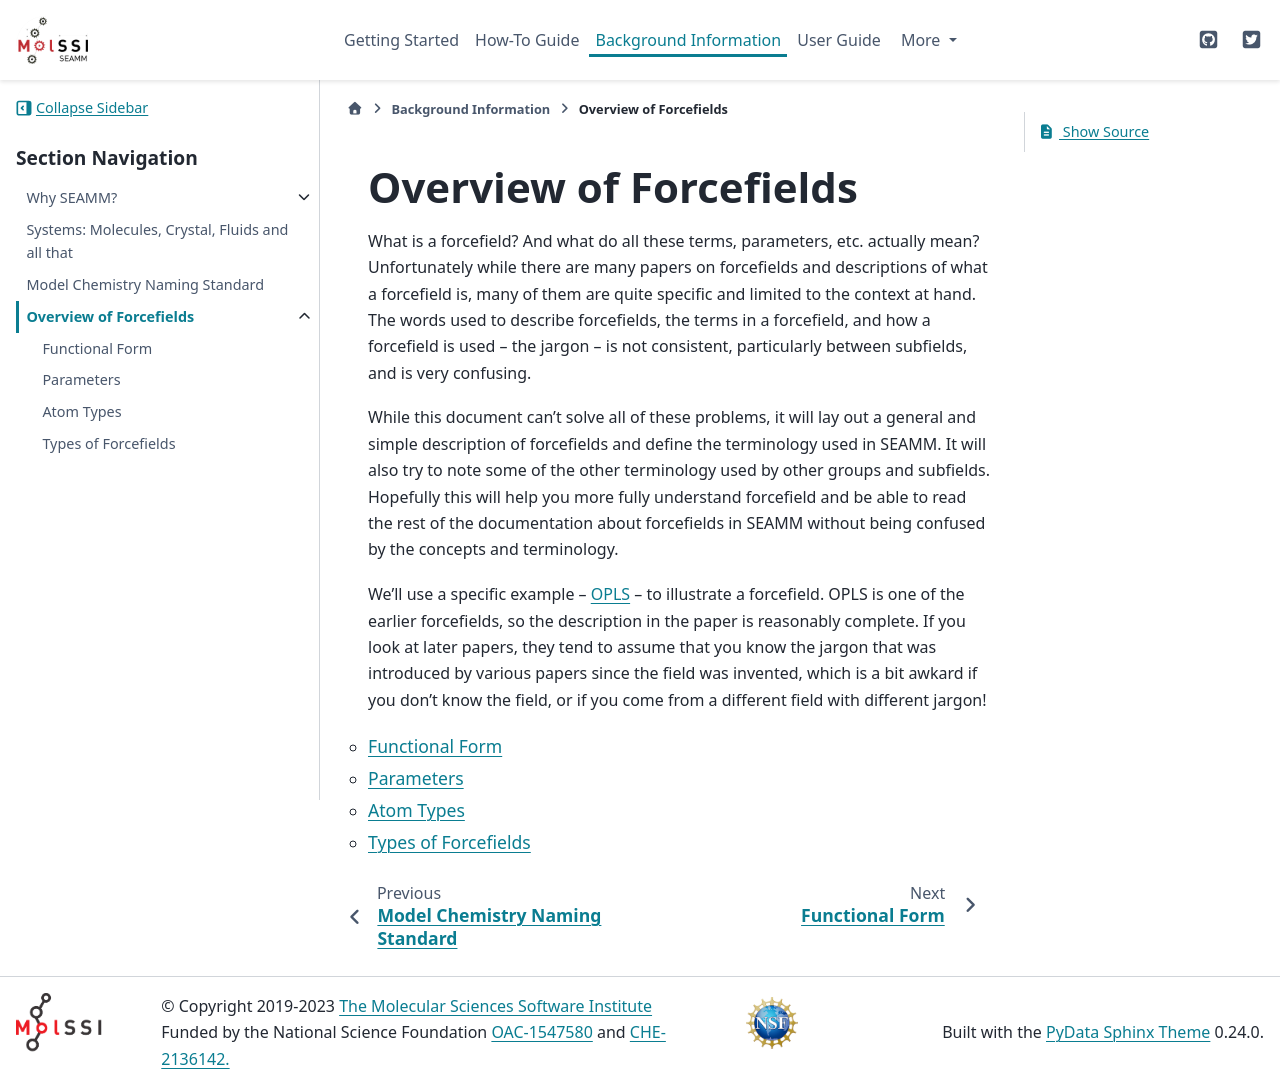

repository: molssi-seamm/molssi-seamm.github.io · page: background/forcefields/overview.html · generator: sphinx

.. _overview:

***********************
Overview of Forcefields
***********************

What is a forcefield? And what do all these terms, parameters, etc. actually mean?
Unfortunately while there are many papers on forcefields and descriptions of what a
forcefield is, many of them are quite specific and limited to the context at hand. The
words used to describe forcefields, the terms in a forcefield, and how a forcefield is
used -- the jargon -- is not consistent, particularly between subfields, and is very
confusing.

While this document can't solve all of these problems, it will lay out a general and
simple description of forcefields and define the terminology used in SEAMM. It will also
try to note some of the other terminology used by other groups and subfields. Hopefully
this will help you more fully understand forcefield and be able to read the rest of the
documentation about forcefields in SEAMM without being confused by the concepts and
terminology.

We'll use a specific example -- `OPLS
<https://pubs.acs.org/doi/abs/10.1021/ja00334a030>`_ -- to illustrate a forcefield. OPLS
is one of the earlier forcefields, so the description in the paper is reasonably
complete. If you look at later papers, they tend to assume that you know the jargon that
was introduced by various papers since the field was invented, which is a bit awkard if
you don't know the field, or if you come from a different field with different jargon!

.. toctree::
    :maxdepth: 5
    :titlesonly:

    functional_form
    parameters
    atom_types
    types_of_forcefields
